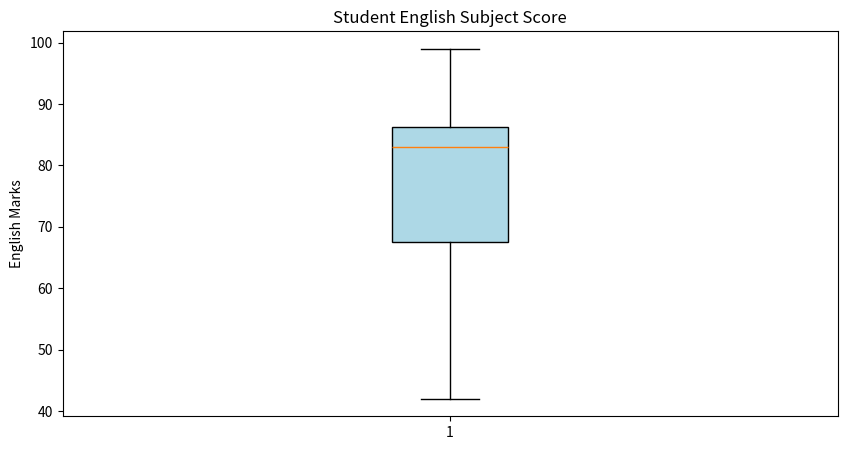

This figure's Python source:
import pandas as pd
import matplotlib.pyplot as plt

BORDER = "-" * 90

def main():
    data = {
        "Name": ["Amit", "Sagar", "Pooja", "Aarti", "Mahesh", "Komal", "Yogesh", "Shraddha"],
        "Math": [85, 90, 78, 81, 56, 70, 18, 91],
        "Science": [92, 88, 80, 94, 67, 69, 12, 78],
        "English": [75, 85, 82, 99, 45, 90, 42, 84]
    }

    stud_marks_df = pd.DataFrame(data)

    stud_marks_df["Total"] = stud_marks_df["Math"] + stud_marks_df["Science"] + stud_marks_df["English"]

    stud_marks_df["Gender"] = ["Male", "Male", "Female", "Female", "Male", "Female", "Male", "Female"]

    # Rename / Replace column name
    stud_marks_df = stud_marks_df.rename(columns = {
        "Math": "Mathematics"
    })

    plt.figure(figsize = (10, 5))

    plt.boxplot(                               
        stud_marks_df["English"],                      
        patch_artist = True,                   
        boxprops = dict(facecolor="lightblue") 
    )

    plt.title("Student English Subject Score")
    plt.ylabel("English Marks")
    plt.show()    

if __name__ == "__main__":
    main()
